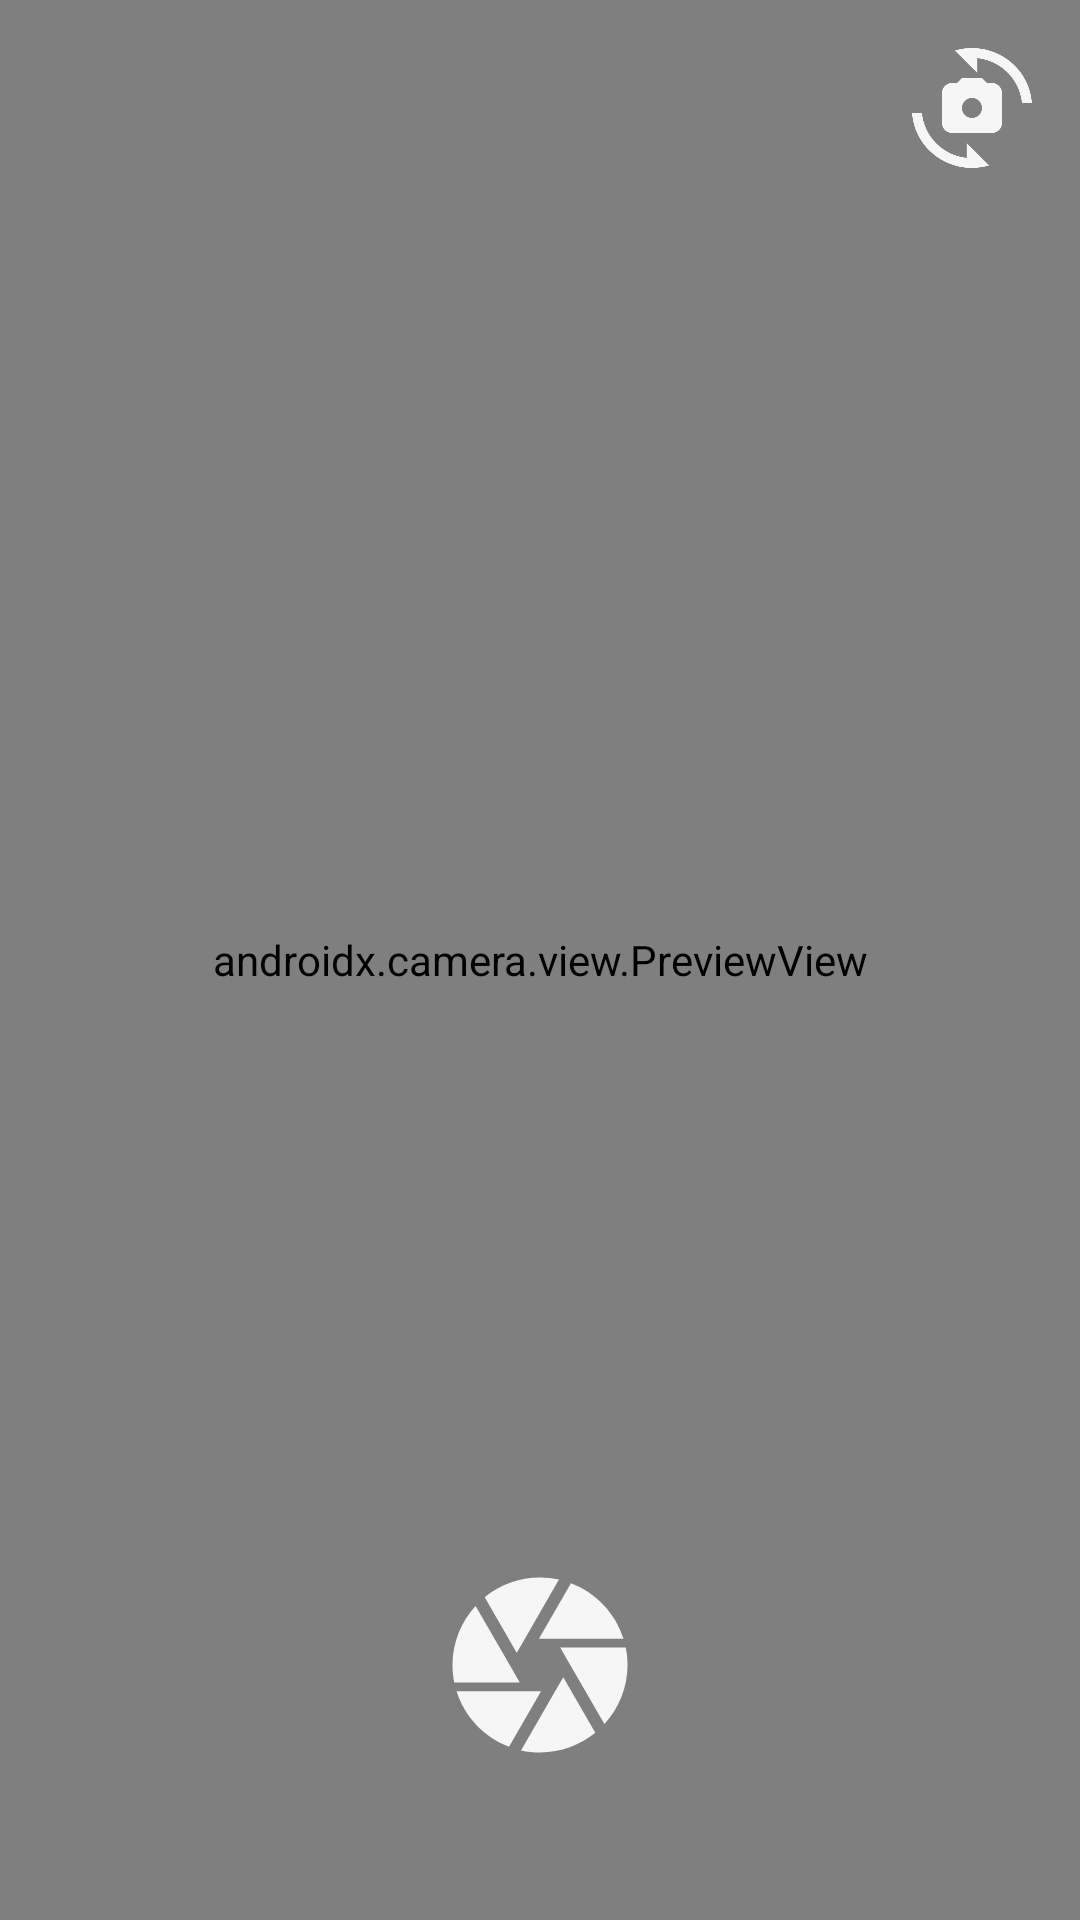

Android layout source for this screen:
<!-- AndroidManifest.xml: application theme Theme.PlanthyApp -->
<!-- res/layout/activity_camera.xml -->
<?xml version="1.0" encoding="utf-8"?>
<androidx.constraintlayout.widget.ConstraintLayout xmlns:android="http://schemas.android.com/apk/res/android"
    xmlns:app="http://schemas.android.com/apk/res-auto"
    xmlns:tools="http://schemas.android.com/tools"
    android:layout_width="match_parent"
    android:layout_height="match_parent"
    tools:context=".screen.camera.CameraActivity">

    <androidx.camera.view.PreviewView
        android:id="@+id/viewFinder"
        android:layout_width="match_parent"
        android:layout_height="match_parent" />

    <ImageView
        android:id="@+id/captureImage"
        android:layout_width="70dp"
        android:layout_height="70dp"
        android:layout_marginBottom="50dp"
        android:contentDescription="@string/take_photo_image"
        app:layout_constraintBottom_toBottomOf="parent"
        app:layout_constraintEnd_toEndOf="parent"
        app:layout_constraintStart_toStartOf="parent"
        app:srcCompat="@drawable/ic_baseline_camera_24" />

    <ImageView
        android:id="@+id/switchCamera"
        android:layout_width="40dp"
        android:layout_height="40dp"
        android:layout_marginTop="16dp"
        android:layout_marginEnd="16dp"
        android:contentDescription="@string/switch_camera_text"
        app:layout_constraintEnd_toEndOf="@+id/viewFinder"
        app:layout_constraintTop_toTopOf="parent"
        app:srcCompat="@drawable/ic_baseline_cameraswitch_24" />

</androidx.constraintlayout.widget.ConstraintLayout>
<!-- resources referenced by this layout -->
<resources>
  <!-- drawable ic_baseline_camera_24 (drawable) -->
  <vector android:height="24dp" android:tint="#F6F6F6"
      android:viewportHeight="24" android:viewportWidth="24"
      android:width="24dp" xmlns:android="http://schemas.android.com/apk/res/android">
      <path android:fillColor="@android:color/white" android:pathData="M9.4,10.5l4.77,-8.26C13.47,2.09 12.75,2 12,2c-2.4,0 -4.6,0.85 -6.32,2.25l3.66,6.35 0.06,-0.1zM21.54,9c-0.92,-2.92 -3.15,-5.26 -6,-6.34L11.88,9h9.66zM21.8,10h-7.49l0.29,0.5 4.76,8.25C21,16.97 22,14.61 22,12c0,-0.69 -0.07,-1.35 -0.2,-2zM8.54,12l-3.9,-6.75C3.01,7.03 2,9.39 2,12c0,0.69 0.07,1.35 0.2,2h7.49l-1.15,-2zM2.46,15c0.92,2.92 3.15,5.26 6,6.34L12.12,15L2.46,15zM13.73,15l-3.9,6.76c0.7,0.15 1.42,0.24 2.17,0.24 2.4,0 4.6,-0.85 6.32,-2.25l-3.66,-6.35 -0.93,1.6z"/>
  </vector>
  <!-- drawable ic_baseline_cameraswitch_24 (drawable) -->
  <vector android:height="24dp" android:tint="#F6F6F6"
      android:viewportHeight="24" android:viewportWidth="24"
      android:width="24dp" xmlns:android="http://schemas.android.com/apk/res/android">
      <path android:fillColor="@android:color/white" android:pathData="M16,7h-1l-1,-1h-4L9,7H8C6.9,7 6,7.9 6,9v6c0,1.1 0.9,2 2,2h8c1.1,0 2,-0.9 2,-2V9C18,7.9 17.1,7 16,7zM12,14c-1.1,0 -2,-0.9 -2,-2c0,-1.1 0.9,-2 2,-2s2,0.9 2,2C14,13.1 13.1,14 12,14z"/>
      <path android:fillColor="@android:color/white" android:pathData="M8.57,0.51l4.48,4.48V2.04c4.72,0.47 8.48,4.23 8.95,8.95c0,0 2,0 2,0C23.34,3.02 15.49,-1.59 8.57,0.51z"/>
      <path android:fillColor="@android:color/white" android:pathData="M10.95,21.96C6.23,21.49 2.47,17.73 2,13.01c0,0 -2,0 -2,0c0.66,7.97 8.51,12.58 15.43,10.48l-4.48,-4.48V21.96z"/>
  </vector>
  <string name="switch_camera_text">Switch Camera</string>
  <string name="take_photo_image">Take Photo</string>
  <style name="Theme.PlanthyApp" parent="Theme.MaterialComponents.DayNight.DarkActionBar">
          
          <item name="colorPrimary">@color/purple_500</item>
          <item name="colorPrimaryVariant">@color/purple_700</item>
          <item name="colorOnPrimary">@color/white</item>
          
          <item name="colorSecondary">@color/teal_200</item>
          <item name="colorSecondaryVariant">@color/teal_700</item>
          <item name="colorOnSecondary">@color/black</item>
          
          <item name="android:statusBarColor" tools:targetApi="l">?attr/colorPrimaryVariant</item>
          
      </style>
  <color name="purple_500">#FF6200EE</color>
  <color name="purple_700">#FF3700B3</color>
  <color name="white">#FFFFFFFF</color>
  <color name="teal_200">#296E67</color>
  <color name="black">#FF000000</color>
  <!-- not gathered from this repository: default colours our renderer supplied (Android Studio template values) -->
  <color name="teal_700">#FF018786</color>
</resources>
